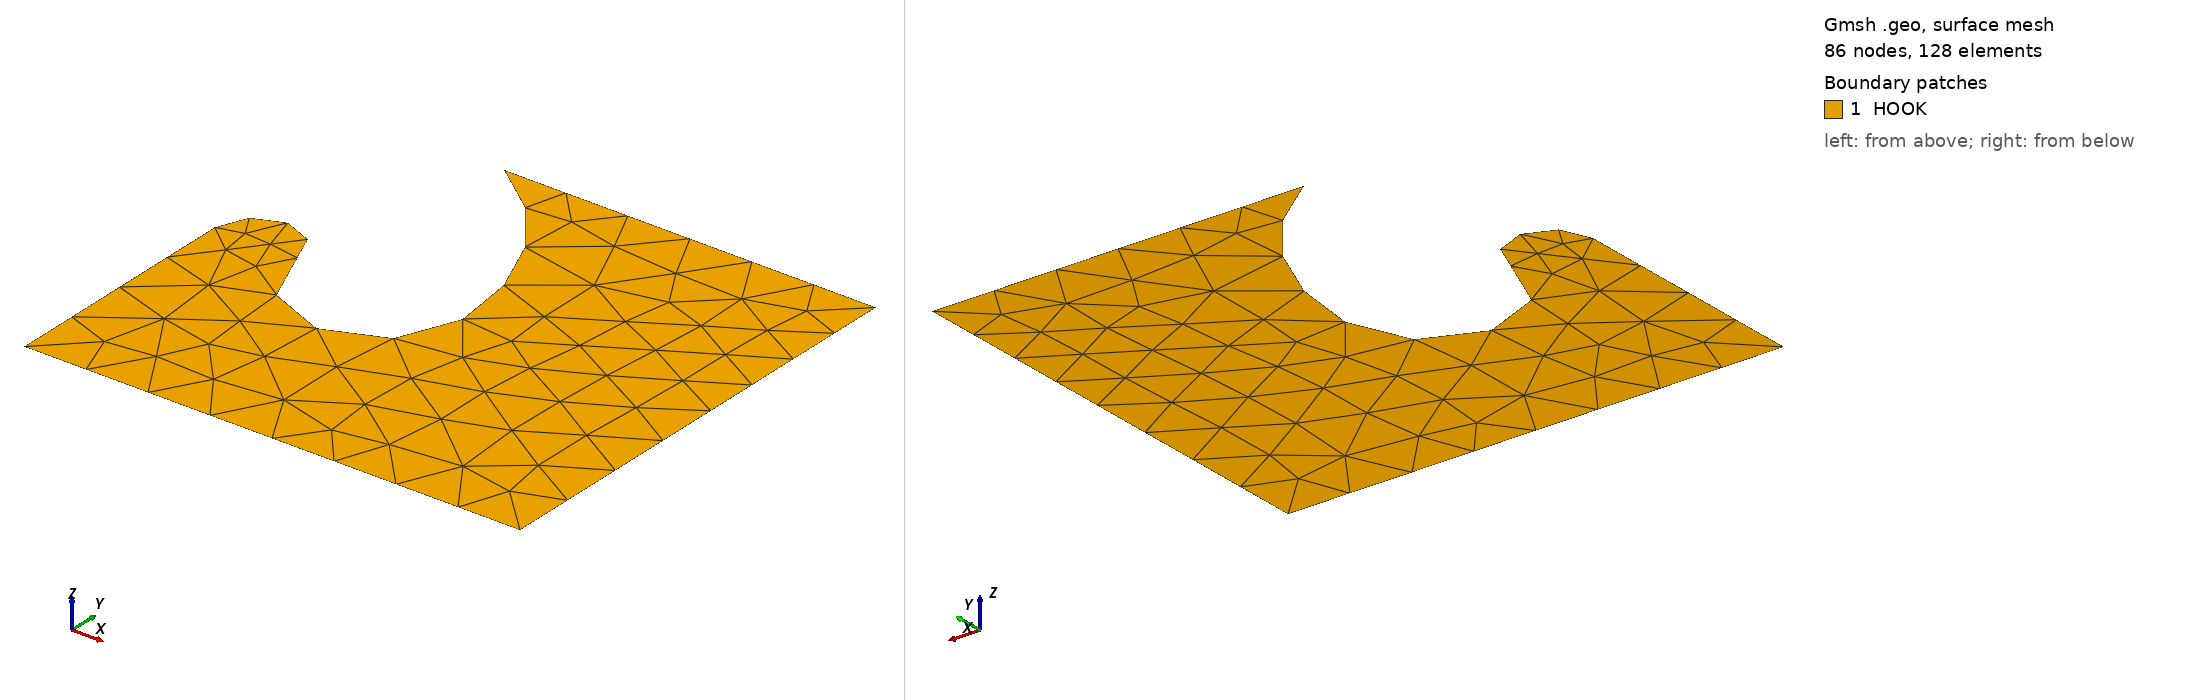

Gmsh geometry script, surface-meshed: 86 nodes, 128 surface elements. Boundary patches (legend numbers): 1 HOOK. Left view from above one corner, right view from below the opposite corner. Legend entries are the model's physical surfaces. The drawing asked Gmsh for element sizes between 1% and 20% of the model's largest extent; the script's own settings can give other sizes.

=== cunfu.geo (drawn) ===
R=1.0;
alpha=Asin(1.5*Sqrt(3)*R/3*R);
Point(1)={0.0,0.0,0.0};
Point(2)={3*R,0.0,0.0};
Point(3)={6*R,0.0,0.0};
Point(4)={6*R,3*R,0.0};
Point(5)={6*R,3*R+1.5*Sqrt(3)*R,0.0};
Point(6)={3*R,3*R,0.0};
Point(7)={0.0,3*R,0.0};
Point(8)={0.5*R,3*R,0.0};
Point(9)={R,3*R,0.0};
Point(10)={0.5*R,3*R+0.5*R,0.0};
Point(11)={3*R*Cos(alpha),3*R+1.5*Sqrt(3)*R,0.0};
Point(12)={2*R,3*R,0.0};
Point(13)={2*R,2*R,0.0};//+
Circle(1) = {9, 8, 10};
//+
Circle(2) = {10, 8, 7};
//+
Circle(3) = {9, 12, 13};
//+
Circle(4) = {13, 12, 6};
//+
Circle(5) = {6, 7, 11};
//+
Line(6) = {11, 5};
//+
Line(7) = {5, 4};
//+
Line(8) = {4, 3};
//+
Line(9) = {3, 2};
//+
Line(10) = {2, 1};
//+
Line(11) = {1, 7};
//+
Curve Loop(1) = {11, -2, -1, 3, 4, 5, 6, 7, 8, 9, 10};
//+
Plane Surface(1) = {1};
//+
Physical Surface("HOOK", 12) = {1};
//+
Physical Curve("F", 13) = {3, 4};
